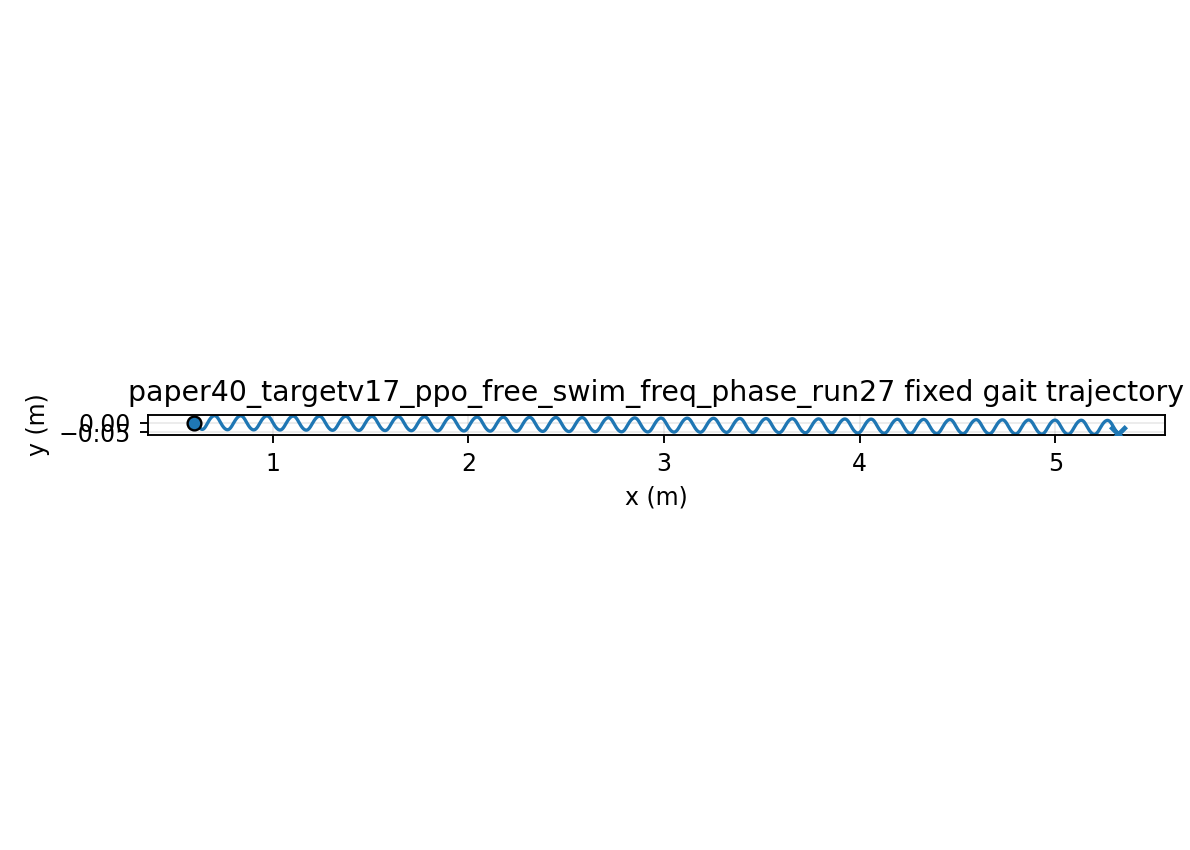

Source data for this figure (header and first rows):
time, x, y, yaw
1.000000000000000021e-03, 5.999999998957310510e-01, -4.199649666747351517e-06, 4.353987324676839124e-05
2.000000000000000042e-03, 5.999999979445507226e-01, -1.673194209206307903e-05, 1.731856532186931013e-04
3.000000000000000062e-03, 5.999999904181776422e-01, -3.740815232017302705e-05, 3.876573884105460411e-04
4.000000000000000083e-03, 5.999999709469149289e-01, -6.604828226414172221e-05, 6.855725815244423848e-04
5.000000000000000104e-03, 5.999999310265775598e-01, -1.024640414556965418e-04, 1.065451296142509632e-03
6.000000000000000125e-03, 5.999998602683609406e-01, -1.464592444182510889e-04, 1.525721279701538254e-03
7.000000000000000146e-03, 5.999997466479650710e-01, -1.978302155977162968e-04, 2.064723092311507475e-03
8.000000000000000167e-03, 5.999995767545118763e-01, -2.563662021641821553e-04, 2.680715231599403899e-03
9.000000000000001055e-03, 5.999993360379517471e-01, -3.218497948749288184e-04, 3.371879244243574953e-03
1.000000000000000194e-02, 5.999990090595016534e-01, -3.940573571997174618e-04, 4.136324814462059678e-03
1.100000000000000283e-02, 5.999985797320951386e-01, -4.727594622740416419e-04, 4.972094822204874316e-03
1.200000000000000372e-02, 5.999980315509313433e-01, -5.577213373875178348e-04, 5.877170363151637371e-03
1.300000000000000461e-02, 5.999973478158612261e-01, -6.487033155506138904e-04, 6.849475722655878548e-03
1.400000000000000550e-02, 5.999965118448539192e-01, -7.454612935496318649e-04, 7.886883296831907059e-03
1.500000000000000638e-02, 5.999955071758719116e-01, -8.477471954729809411e-04, 8.987218453812922947e-03
1.600000000000000727e-02, 5.999943177544602158e-01, -9.553094383107363363e-04, 1.014826432375683443e-02
1.700000000000000816e-02, 5.999929281107290180e-01, -1.067893399629815665e-03, 1.136776650935863824e-02
1.800000000000000905e-02, 5.999913235213303331e-01, -1.185241887403265526e-03, 1.264343772296392873e-02
1.900000000000000994e-02, 5.999894901582529805e-01, -1.307095613199860118e-03, 1.397296234387833576e-02
2.000000000000001082e-02, 5.999874152217926637e-01, -1.433193665832832586e-03, 1.535400088867009023e-02
2.100000000000001171e-02, 5.999850870585232698e-01, -1.563273983979873716e-03, 1.678419438974939129e-02
2.200000000000001260e-02, 5.999824952639702946e-01, -1.697073826601835922e-03, 1.826116867798727519e-02
2.300000000000001349e-02, 5.999796307699734044e-01, -1.834330239899317760e-03, 1.978253856541363834e-02
2.400000000000001438e-02, 5.999764859168577047e-01, -1.974780519533203549e-03, 2.134591192429193332e-02
2.500000000000001527e-02, 5.999730545106554125e-01, -2.118162666838174779e-03, 2.294889365912011064e-02
2.600000000000001615e-02, 5.999693318657445262e-01, -2.264215837775140905e-03, 2.458908956835691509e-02
2.700000000000001704e-02, 5.999653148333794483e-01, -2.412680783393017503e-03, 2.626411009292134446e-02
2.800000000000001793e-02, 5.999610018166968706e-01, -2.563300280606806147e-03, 2.797157394876233910e-02
2.900000000000001882e-02, 5.999563927728788215e-01, -2.715819552142506588e-03, 2.970911164104646229e-02
3.000000000000001971e-02, 5.999514892032374869e-01, -2.869986674553182127e-03, 3.147436885776383475e-02
3.100000000000002059e-02, 5.999462941320643505e-01, -3.025552973268230694e-03, 3.326500974080714990e-02
3.200000000000002148e-02, 5.999408120751492657e-01, -3.182273403706248338e-03, 3.507872003283497853e-02
3.300000000000002237e-02, 5.999350489990180613e-01, -3.339906913636059294e-03, 3.691321010646749640e-02
3.400000000000002326e-02, 5.999290122719223017e-01, -3.498216785717933597e-03, 3.876621788747013075e-02
3.500000000000002415e-02, 5.999227106074628280e-01, -3.656970964833361482e-03, 4.063551163757623402e-02
3.600000000000002504e-02, 5.999161540017673433e-01, -3.815942373255720721e-03, 4.251889259779834812e-02
3.700000000000002592e-02, 5.999093535983099912e-01, -3.974909215594568668e-03, 4.441419751277145972e-02
3.800000000000002681e-02, 5.999023215845219470e-01, -4.133655261451874008e-03, 4.631930103197121062e-02
3.900000000000002770e-02, 5.998950710812374076e-01, -4.291970110052278908e-03, 4.823211795297715349e-02
4.000000000000002859e-02, 5.998876161126605044e-01, -4.449649428230229020e-03, 5.015060534556157329e-02
4.100000000000002948e-02, 5.998799714966918106e-01, -4.606495176895319954e-03, 5.207276455052059494e-02
4.200000000000003036e-02, 5.998721527438447554e-01, -4.762315817965545595e-03, 5.399664304724827862e-02
4.300000000000003125e-02, 5.998641759544388607e-01, -4.916926503080953914e-03, 5.592033618365507830e-02
4.400000000000003214e-02, 5.998560577149266715e-01, -5.070149242815735757e-03, 5.784198878567337054e-02
4.500000000000003303e-02, 5.998478149941527393e-01, -5.221813055893032018e-03, 5.975979664823905663e-02
4.600000000000003392e-02, 5.998394650402752992e-01, -5.371754099045999986e-03, 6.167200790287530321e-02
4.700000000000003481e-02, 5.998310252790362007e-01, -5.519815778124048666e-03, 6.357692426329765445e-02
4.800000000000003569e-02, 5.998225132140297955e-01, -5.665848840575526957e-03, 6.547290215069714869e-02
4.900000000000003658e-02, 5.998139463295613094e-01, -5.809711449605348133e-03, 6.735835370049204907e-02
5.000000000000003747e-02, 5.998053419966277167e-01, -5.951269240358936230e-03, 6.923174765246728479e-02
5.100000000000003836e-02, 5.997967173845578648e-01, -6.090395361927569695e-03, 7.109161011886412640e-02
5.200000000000003925e-02, 5.997880895018892211e-01, -6.226970728487712936e-03, 7.293652463344682535e-02
5.300000000000004013e-02, 5.997794749895672961e-01, -6.360883840964726144e-03, 7.476513288592899487e-02
5.400000000000004102e-02, 5.997708900182512348e-01, -6.492030740188170501e-03, 7.657613588547937389e-02
5.500000000000004191e-02, 5.997623501447059136e-01, -6.620314836898455457e-03, 7.836829429941626068e-02
5.600000000000004280e-02, 5.997538702833453694e-01, -6.745646910621794223e-03, 8.014042867857545938e-02
5.700000000000004369e-02, 5.997454646569684300e-01, -6.867945059683799869e-03, 8.189141957289049201e-02
5.800000000000004458e-02, 5.997371467480220320e-01, -6.987134639915792977e-03, 8.362020754156780644e-02
5.900000000000004546e-02, 5.997289291645329090e-01, -7.103148106567813702e-03, 8.532579308282492447e-02
6.000000000000004635e-02, 5.997208235225837125e-01, -7.215924410896468189e-03, 8.700723737676374636e-02
... 29,940 more rows
